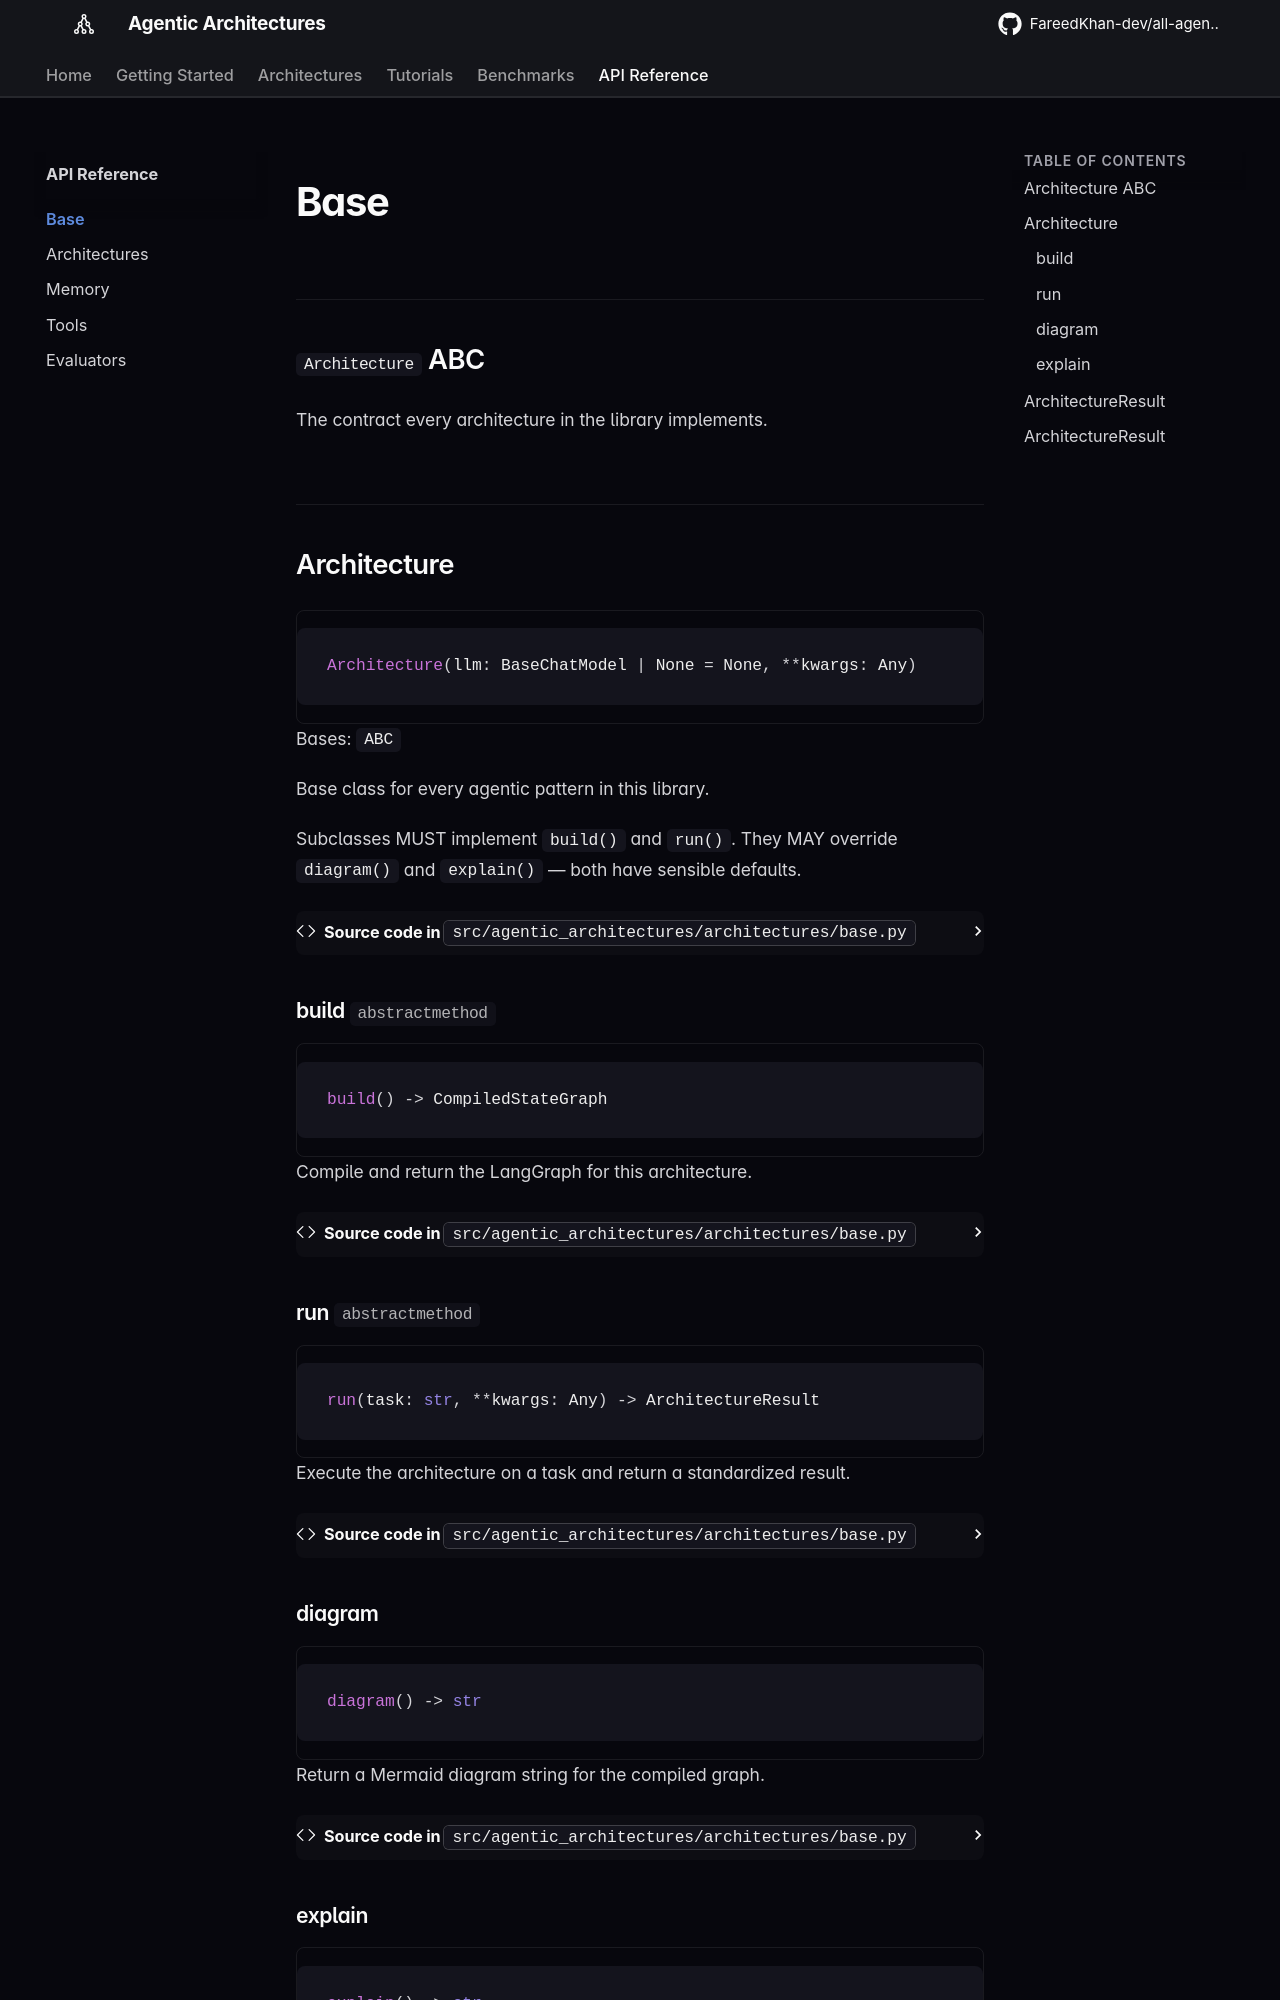

repository: kenneth-yap/all-agentic-architectures · page: reference/base/index.html · generator: mkdocs

# Base

## `Architecture` ABC

The contract every architecture in the library implements.

::: agentic_architectures.architectures.base.Architecture
    options:
      show_source: true

## `ArchitectureResult`
